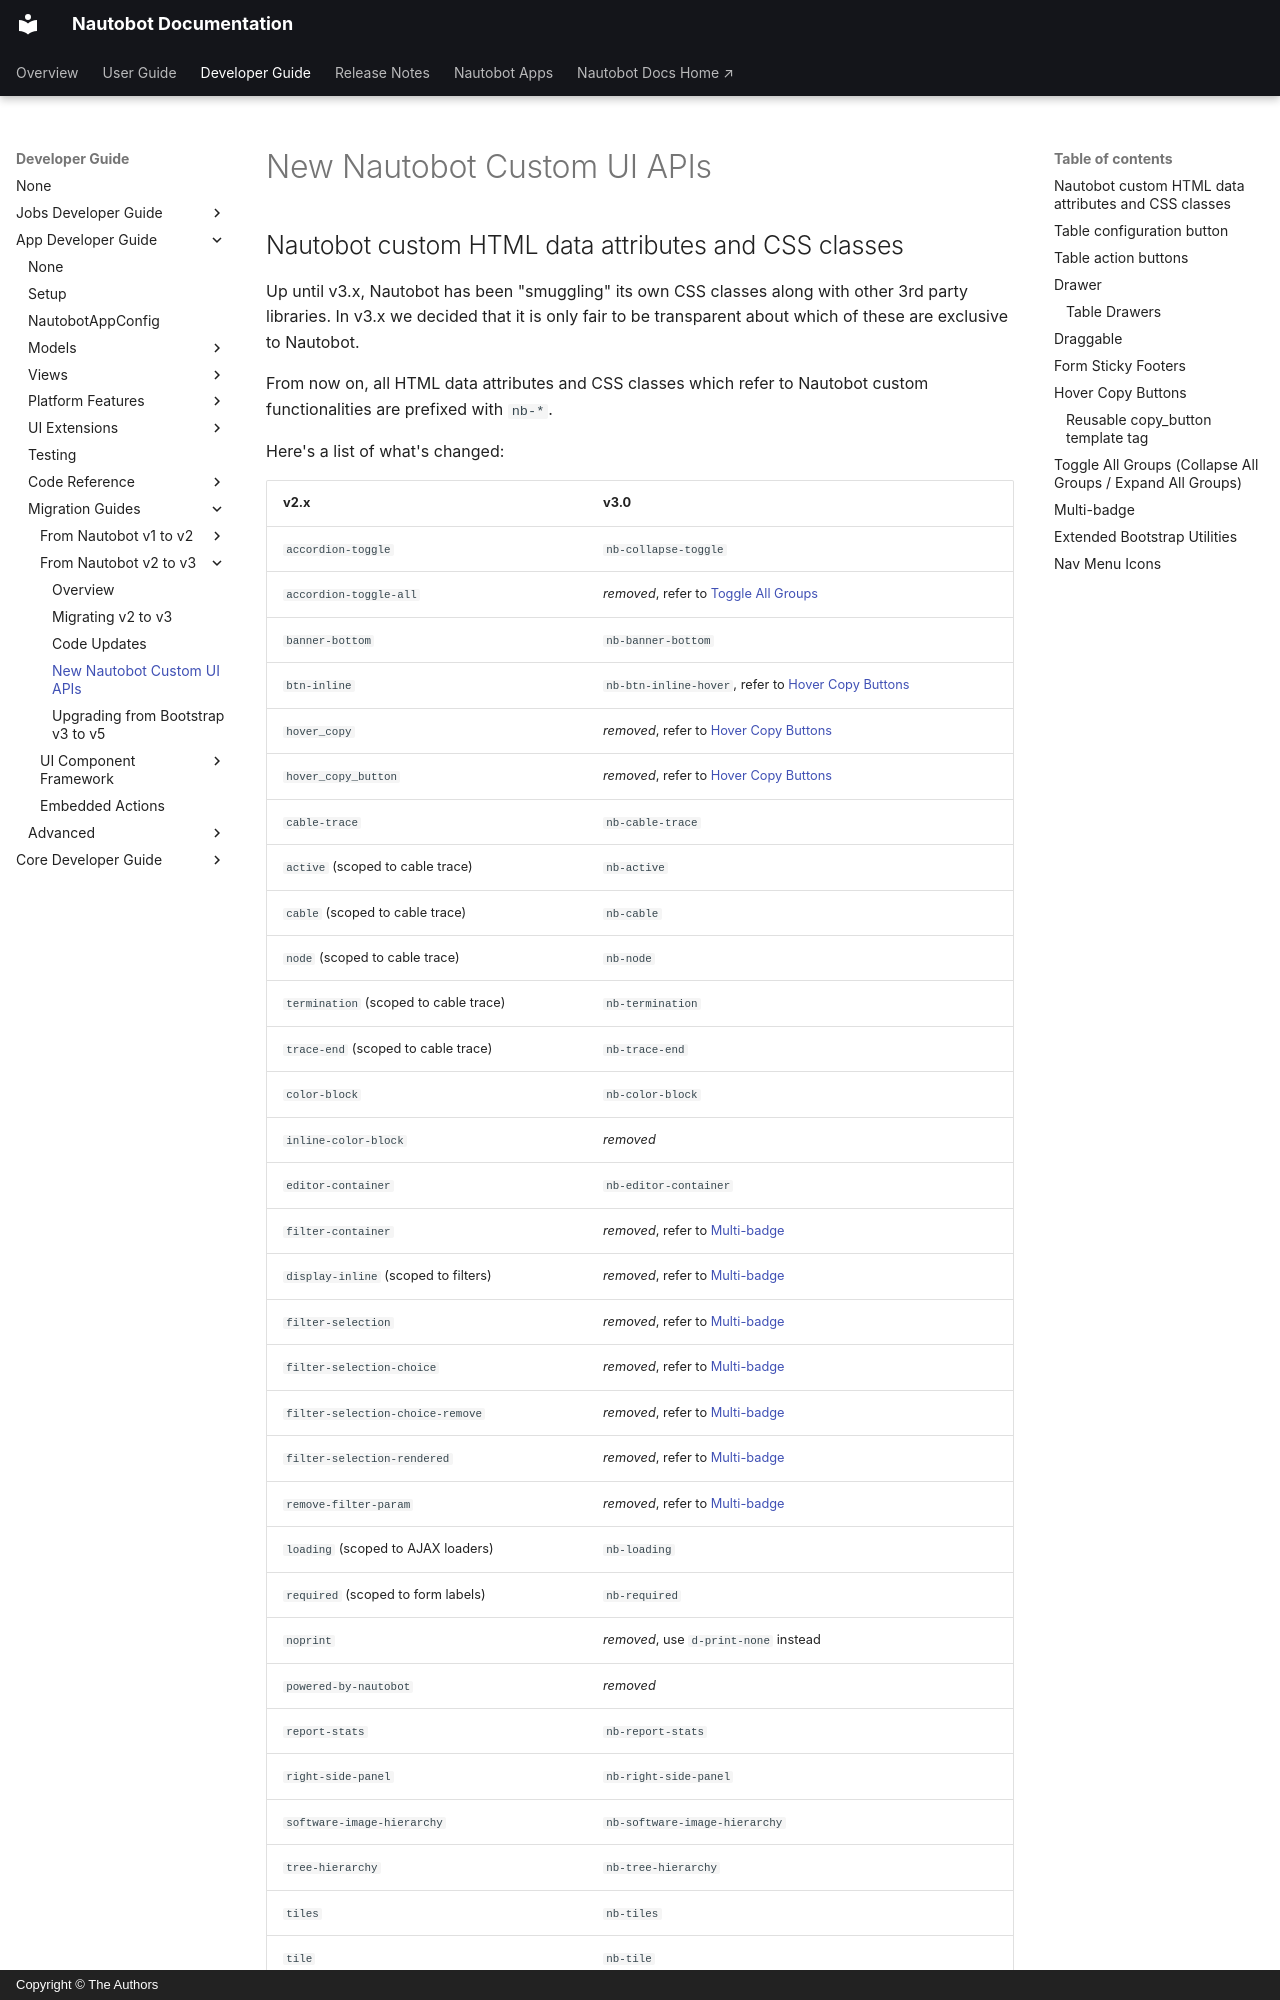

repository: nautobot/nautobot · page: development/apps/migration/from-v2/new-nautobot-custom-ui-apis.html · generator: mkdocs · copyright: Copyright © The Authors

# New Nautobot Custom UI APIs

## Nautobot custom HTML data attributes and CSS classes

Up until v3.x, Nautobot has been "smuggling" its own CSS classes along with other 3rd party libraries. In v3.x we decided that it is only fair to be transparent about which of these are exclusive to Nautobot.

From now on, all HTML data attributes and CSS classes which refer to Nautobot custom functionalities are prefixed with `nb-*`.

Here's a list of what's changed:
